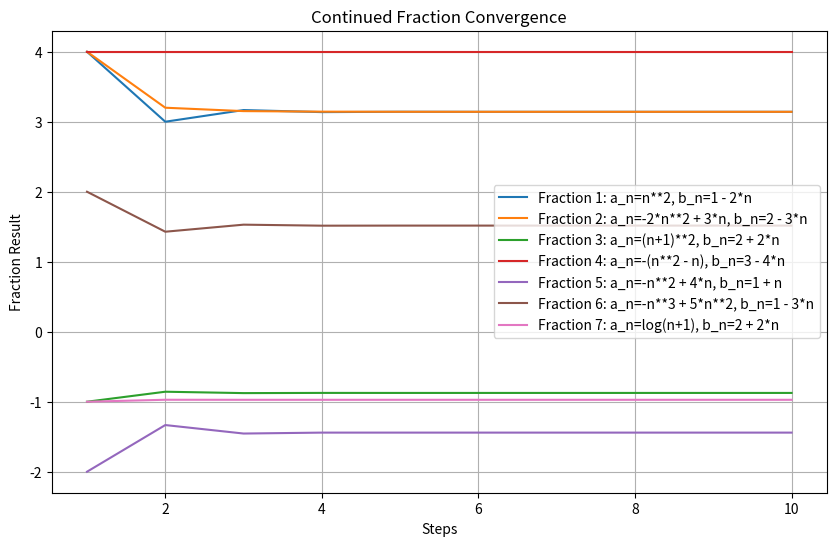

Python code for this plot:

import matplotlib.pyplot as plt
from sympy import symbols, sympify, lambdify


# Generic function to compute partial sums using a loop
def compute_partial_sum(C, a_n, b_n, step_number):
    # Start with the last denominator
    result = b_n[step_number - 1]

    # Loop backwards from step_number - 1 down to 1
    for i in range(step_number - 1, 0, -1):
        result = b_n[i - 1] + a_n[i - 1] / result

    # Apply the constant C to the final result
    return C / result


# Testing function to ensure correctness
def test_generic_partial_sums():
    C = -4
    a_n = [1, 4, 9, 16]
    b_n = [-1, -3, -5, -7]

    # Expected results
    expected_sums = [4.0, 3.0, 3.166666666666667, 3.1372549019607847]

    # Compute and compare
    for i in range(1, 5):
        result = compute_partial_sum(C, a_n, b_n, i)
        assert abs(result - expected_sums[i - 1]) < 1e-9, f"Test failed at step {i}: {result} != {expected_sums[i - 1]}"
        print(f"Test passed for step {i}: {result} == {expected_sums[i - 1]}")

# Function to compute fraction results based on the formula
def generate_fraction_results(fraction_params, steps=10):
    x_values = list(range(1, steps + 1))
    y_values = []

    constant, numerator_formula, denominator_formula = fraction_params
    n = symbols('n')

    # Use sympify to parse formulas
    numerator_expr = sympify(numerator_formula)
    denominator_expr = sympify(denominator_formula)
    numerator_fn = lambdify(n, numerator_expr)
    denominator_fn = lambdify(n, denominator_expr)

    a_n = [numerator_fn(i) for i in x_values]
    b_n = [denominator_fn(i) for i in x_values]

    # Calculate partial sums using the compute_partial_sum function
    for step in range(1, steps + 1):
        result = compute_partial_sum(constant, a_n[:step], b_n[:step], step)
        y_values.append(result)

    return x_values, y_values

# Function to plot the continued fraction results
def plot_fractions(fractions_list):
    plt.figure(figsize=(10, 6))

    # Iterate over each fraction definition in the input list
    for idx, fraction_params in enumerate(fractions_list):
        x_values, y_values = generate_fraction_results(fraction_params)

        # Plotting the results with an ID label
        plt.plot(x_values, y_values, label=f'Fraction {idx + 1}')

    # Add title and labels
    plt.title('Continued Fraction Convergence')
    plt.xlabel('Steps')
    plt.ylabel('Fraction Result')

    # Build legend with formulas and IDs
    legend_labels = [f'Fraction {idx + 1}: a_n={fraction[1]}, b_n={fraction[2]}'
                     for idx, fraction in enumerate(fractions_list)]
    plt.legend(legend_labels)

    # Show the plot
    plt.grid(True)
    plt.show()

# Test input: list of fractions [constant, "numerator formula", "denominator formula"]
fractions_input = [
    [-4, "n**2", "1 - 2*n"],
    [-4, "-2*n**2 + 3*n", "2 - 3*n"],
    [-4, "(n+1)**2", "2 + 2*n"],  # Adjusted to avoid division by zero
    [-4, "-(n**2 - n)", "3 - 4*n"],
    [-4, "-n**2 + 4*n", "1 + n"],  # Adjusted to avoid division by zero
    [-4, "-n**3 + 5*n**2", "1 - 3*n"],
    [-4, "log(n+1)", "2 + 2*n"]   # Adjusted to avoid division by zero
]

# Plot the fractions
plot_fractions(fractions_input)

# https://chatgpt.com/c/67004bc3-e4c4-8008-8786-e18e714461b4
